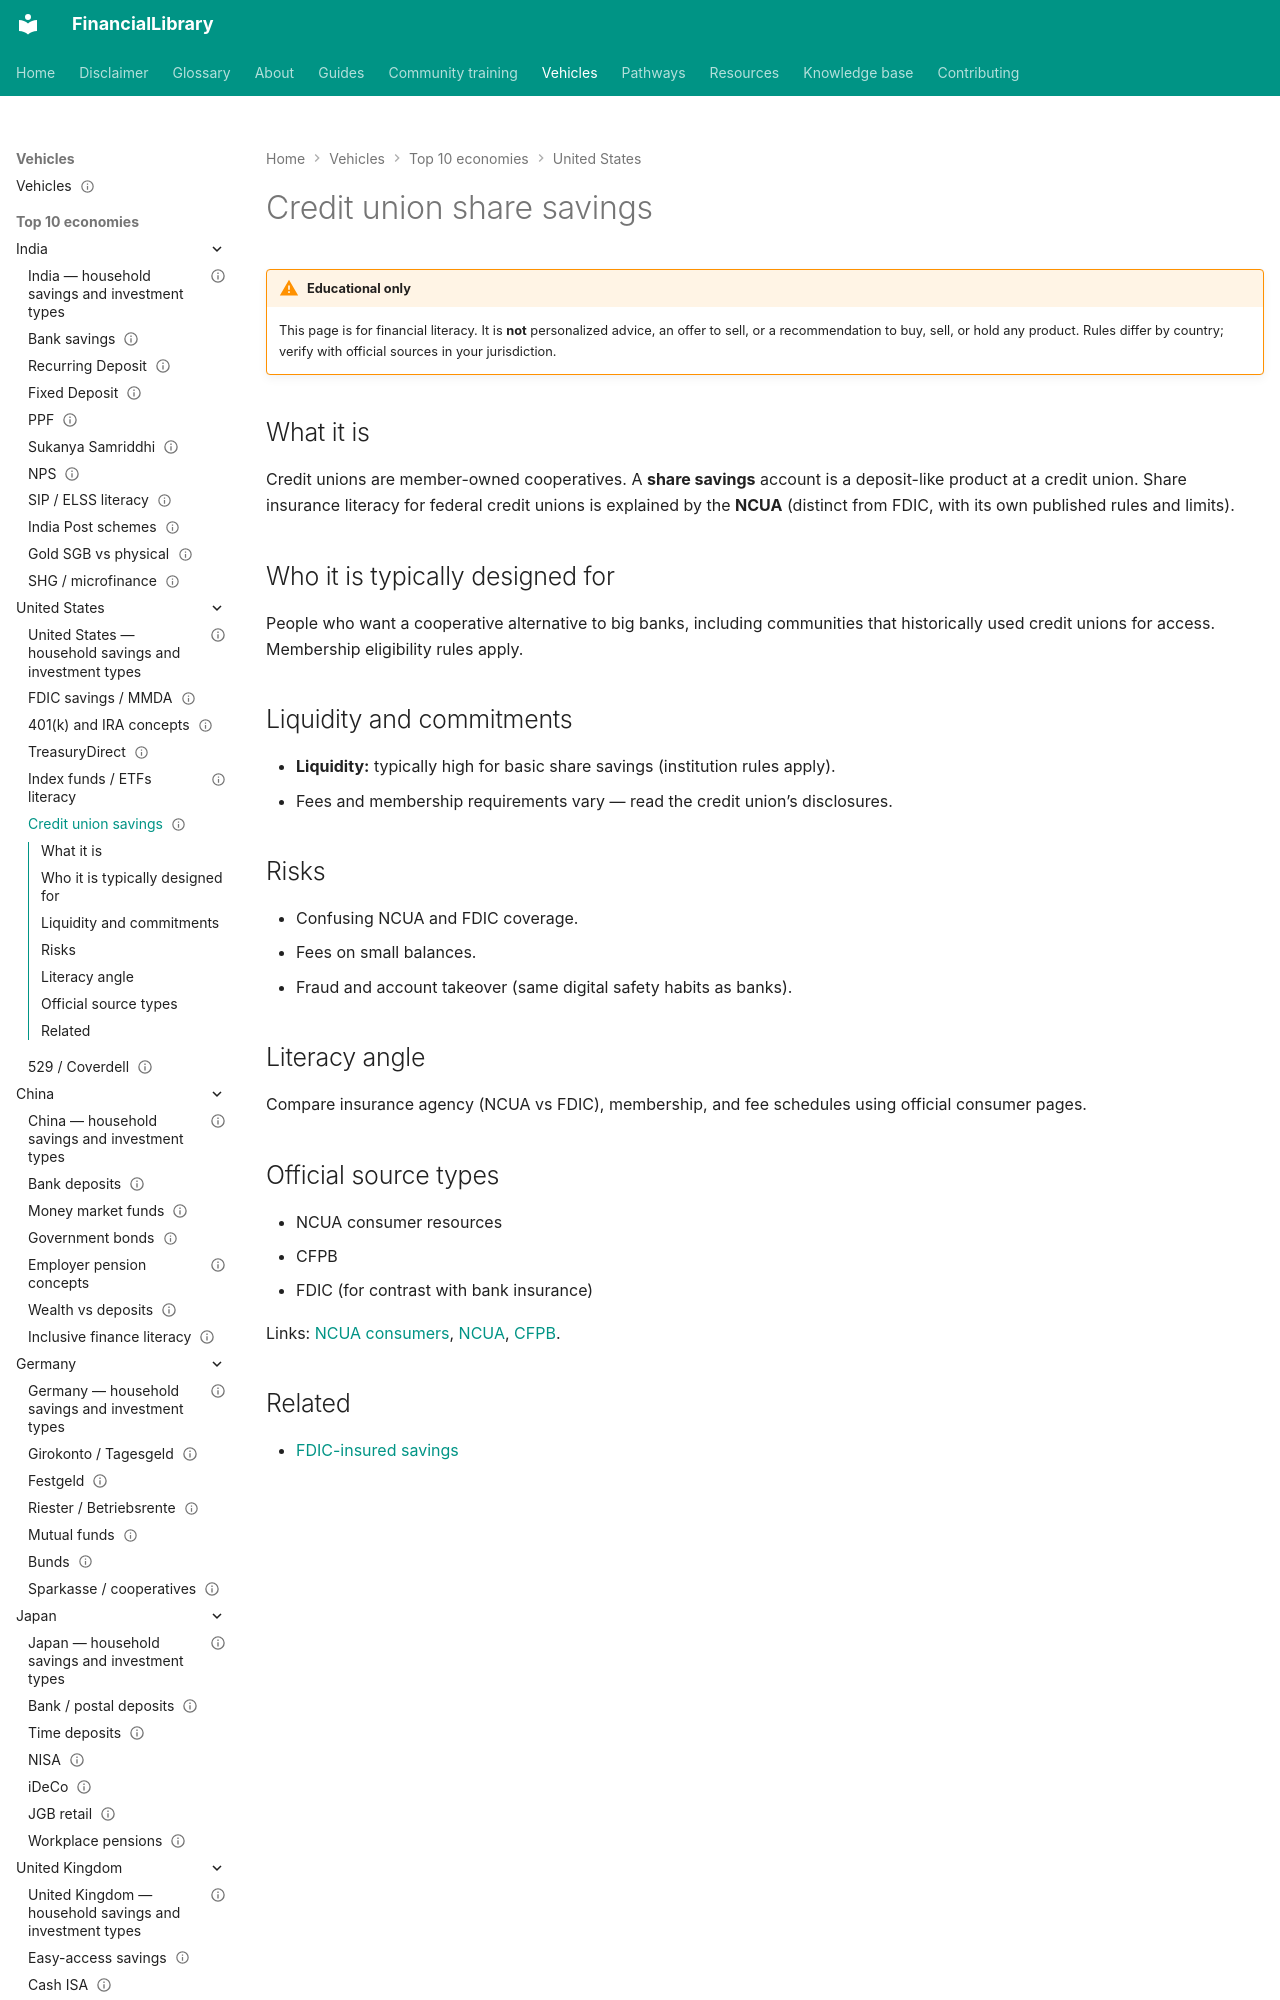

repository: ananddw24/safe_investment_researcher · page: vehicles/us/credit-union-savings/index.html · generator: mkdocs

---
title: "Credit union share savings"
country: us
vehicle_id: "us-credit-union"
category: "cooperative"
status: published
last_reviewed: "2026-10-17"
---

# Credit union share savings

!!! warning "Educational only"
    This page is for financial literacy. It is **not** personalized advice,
    an offer to sell, or a recommendation to buy, sell, or hold any product.
    Rules differ by country; verify with official sources in your jurisdiction.
